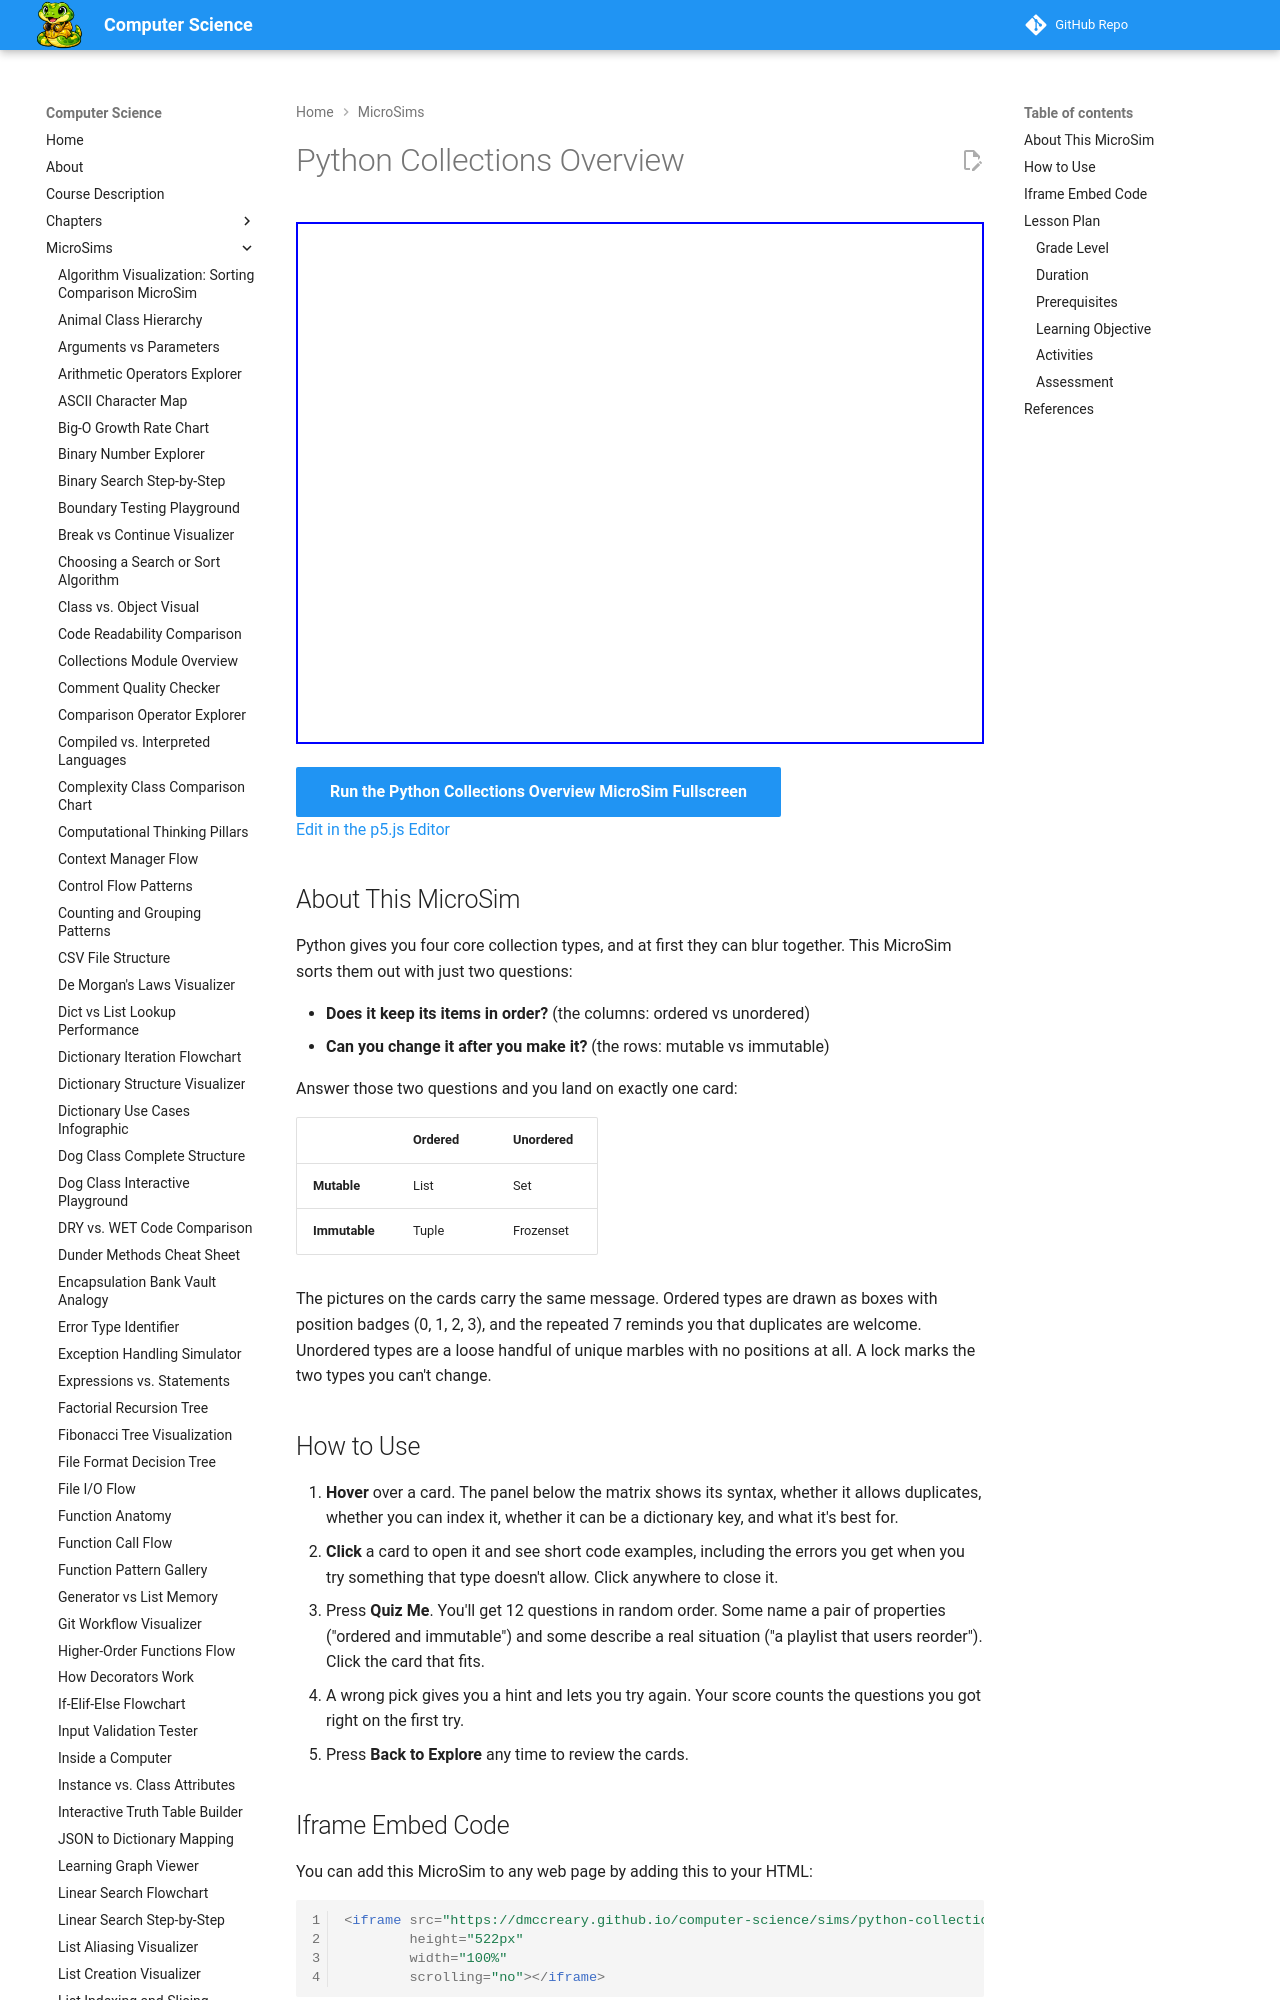

repository: dmccreary/computer-science · page: sims/python-collections-overview/index.html · generator: mkdocs

---
title: Python Collections Overview
description: Interactive p5.js 2x2 matrix that organizes list, tuple, set, and frozenset by ordered vs unordered and mutable vs immutable, with hover details, code examples, and a classification quiz.
image: /sims/python-collections-overview/python-collections-overview.png
og:image: /sims/python-collections-overview/python-collections-overview.png
twitter:image: /sims/python-collections-overview/python-collections-overview.png
social:
   cards: false
quality_score: 100
---

# Python Collections Overview

<iframe src="main.html" height="522px" width="100%" scrolling="no"></iframe>

[Run the Python Collections Overview MicroSim Fullscreen](./main.html){ .md-button .md-button--primary }
<br/>
[Edit in the p5.js Editor](https://editor.p5js.org/)

## About This MicroSim

Python gives you four core collection types, and at first they can blur together. This MicroSim sorts them out with just two questions:

- **Does it keep its items in order?** (the columns: ordered vs unordered)
- **Can you change it after you make it?** (the rows: mutable vs immutable)

Answer those two questions and you land on exactly one card:

| | Ordered | Unordered |
|---|---|---|
| **Mutable** | List | Set |
| **Immutable** | Tuple | Frozenset |

The pictures on the cards carry the same message. Ordered types are drawn as boxes with position badges (0, 1, 2, 3), and the repeated 7 reminds you that duplicates are welcome. Unordered types are a loose handful of unique marbles with no positions at all. A lock marks the two types you can't change.
